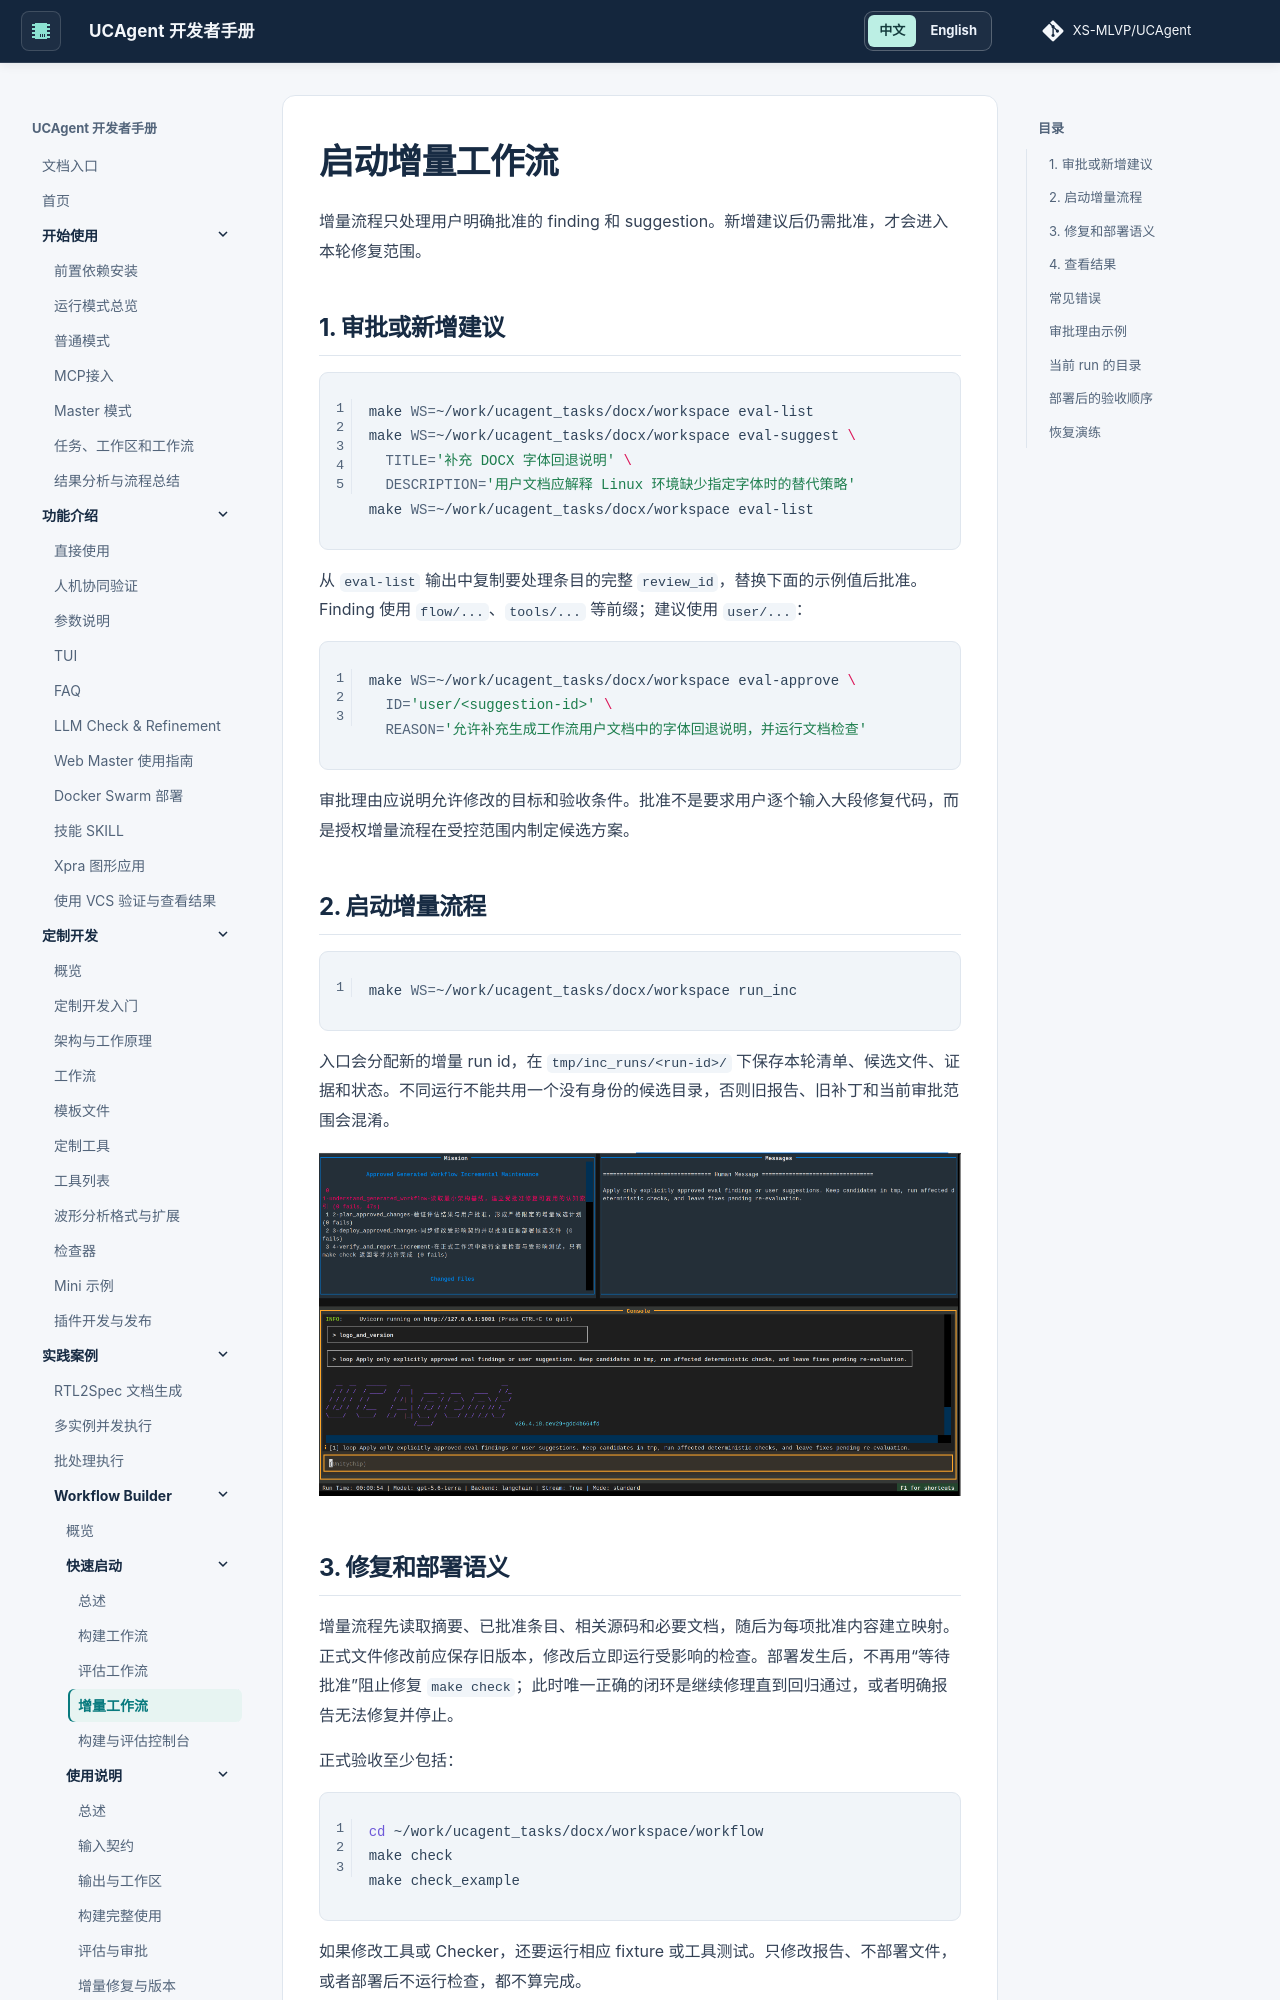

repository: XS-MLVP/UCAgent · page: content/04_case/03_workflow_builder/01_quickstart/03_incremental_workflow/index.html · generator: mkdocs


# 启动增量工作流

增量流程只处理用户明确批准的 finding 和 suggestion。新增建议后仍需批准，才会进入本轮修复范围。

## 1. 审批或新增建议

```bash
make WS=~/work/ucagent_tasks/docx/workspace eval-list
make WS=~/work/ucagent_tasks/docx/workspace eval-suggest \
  TITLE='补充 DOCX 字体回退说明' \
  DESCRIPTION='用户文档应解释 Linux 环境缺少指定字体时的替代策略'
make WS=~/work/ucagent_tasks/docx/workspace eval-list
```

从 `eval-list` 输出中复制要处理条目的完整 `review_id`，替换下面的示例值后批准。Finding 使用 `flow/...`、`tools/...` 等前缀；建议使用 `user/...`：

```bash
make WS=~/work/ucagent_tasks/docx/workspace eval-approve \
  ID='user/<suggestion-id>' \
  REASON='允许补充生成工作流用户文档中的字体回退说明，并运行文档检查'
```

审批理由应说明允许修改的目标和验收条件。批准不是要求用户逐个输入大段修复代码，而是授权增量流程在受控范围内制定候选方案。

## 2. 启动增量流程

```bash
make WS=~/work/ucagent_tasks/docx/workspace run_inc
```

入口会分配新的增量 run id，在 `tmp/inc_runs/<run-id>/` 下保存本轮清单、候选文件、证据和状态。不同运行不能共用一个没有身份的候选目录，否则旧报告、旧补丁和当前审批范围会混淆。

![增量工作流运行界面](../resource/incremental_workflow_running.png)
